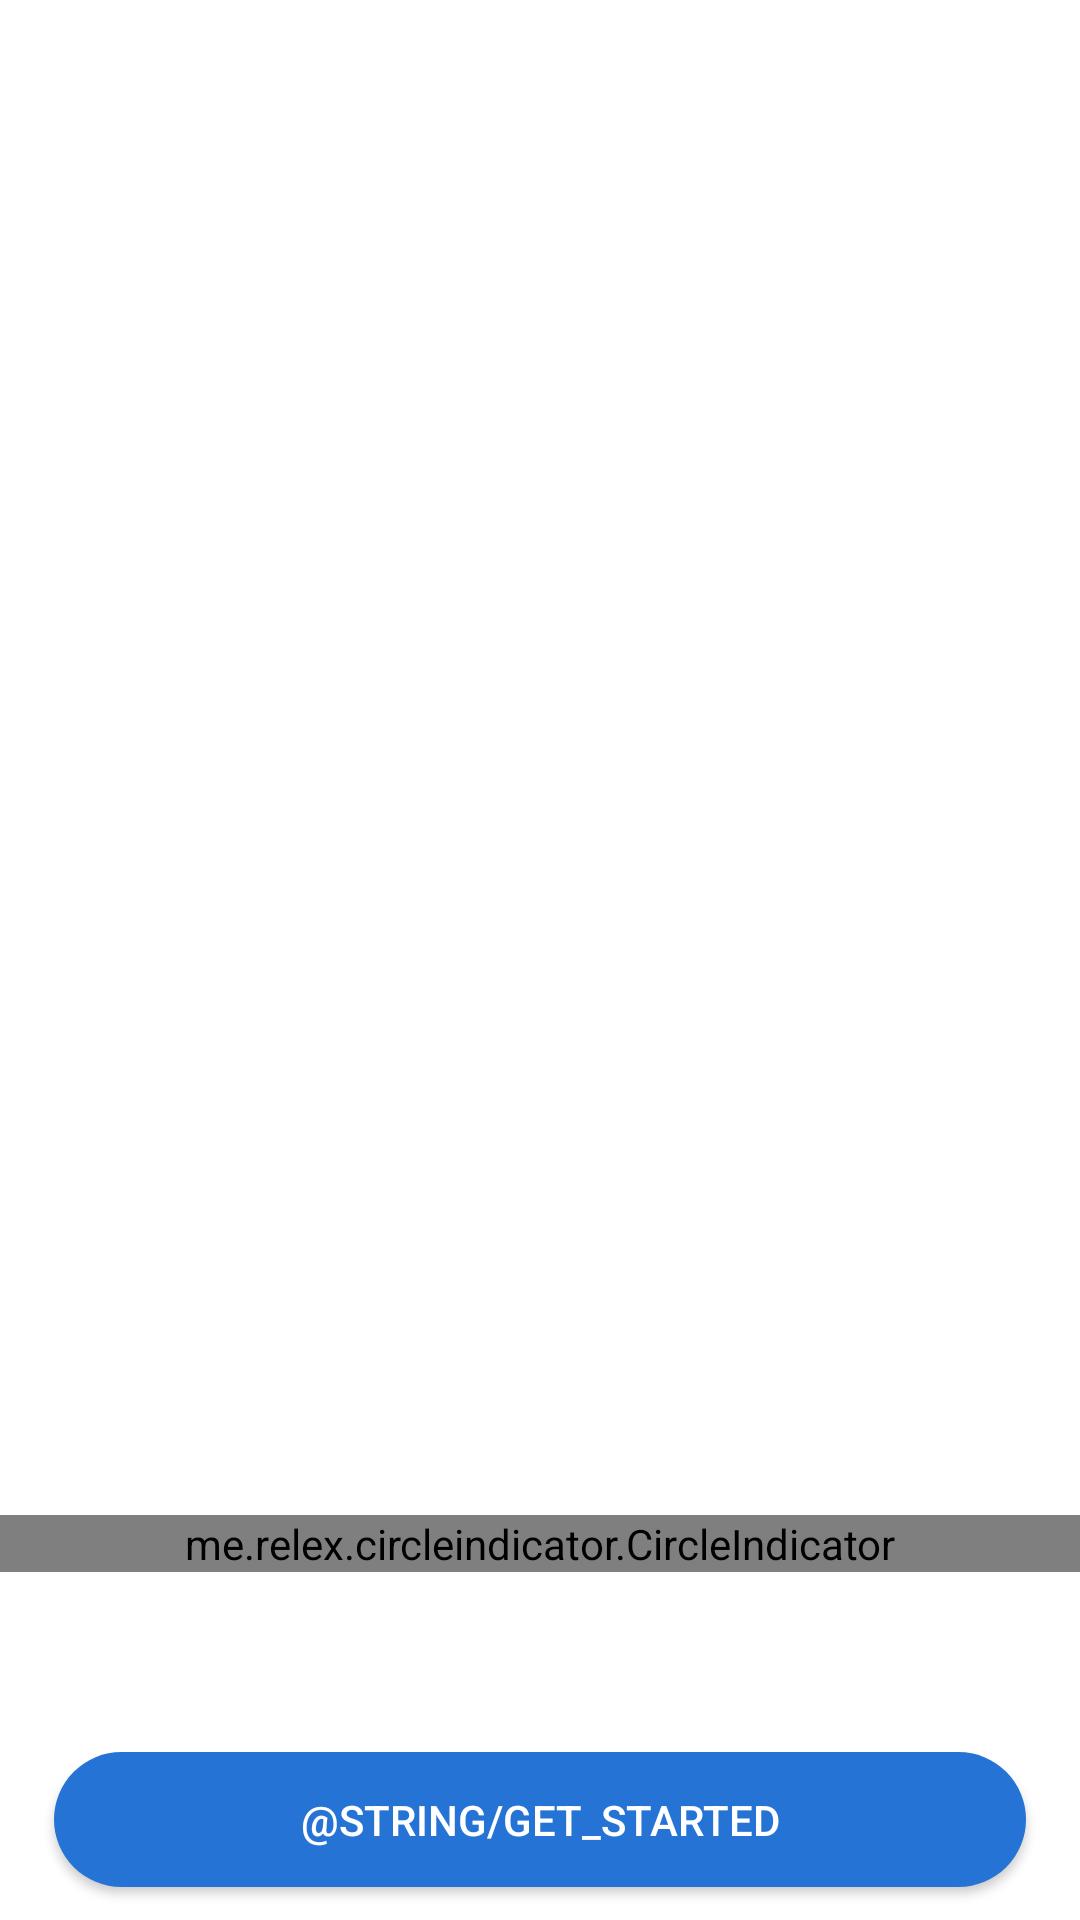

Produce the Android XML layout that renders to this screen, including the resource entries it uses.
<!-- AndroidManifest.xml: application theme Theme.DemoProject2 -->
<!-- res/layout/activity_on_boarding.xml -->
<?xml version="1.0" encoding="utf-8"?>
<androidx.constraintlayout.widget.ConstraintLayout xmlns:android="http://schemas.android.com/apk/res/android"
    xmlns:app="http://schemas.android.com/apk/res-auto"
    android:layout_width="match_parent"
    android:background="@color/white"

    android:layout_height="match_parent">


    <androidx.viewpager.widget.ViewPager
        android:id="@+id/view_pager"
        android:layout_width="match_parent"
        android:layout_height="match_parent"
        app:layout_constraintBottom_toBottomOf="parent"
        app:layout_constraintEnd_toEndOf="parent"
        app:layout_constraintStart_toStartOf="parent"
        app:layout_constraintTop_toTopOf="parent">


    </androidx.viewpager.widget.ViewPager>

    <androidx.constraintlayout.widget.Guideline
        android:id="@+id/guideline4"
        android:layout_width="match_parent"
        android:layout_height="wrap_content"
        android:orientation="horizontal"
        app:layout_constraintGuide_percent="0.85" />


    <Button
        android:id="@+id/submit_bv"
        android:layout_width="0dp"
        android:layout_height="@dimen/font_45sp"
        android:layout_marginBottom="11dp"
        android:background="@drawable/rounded_background"

        android:text="@string/get_started"
        android:textAllCaps="true"
        android:textColor="@color/white"
        android:textSize="14sp"
        app:layout_constraintBottom_toBottomOf="parent"
        app:layout_constraintEnd_toStartOf="@+id/guideline2"
        app:layout_constraintHorizontal_bias="0.0"
        app:layout_constraintStart_toStartOf="@+id/guideline1" />

    <LinearLayout
        android:layout_width="match_parent"
        android:layout_height="wrap_content"
        android:layout_gravity="center"
        android:gravity="center"
        android:orientation="horizontal"

        app:layout_constraintBottom_toTopOf="@+id/submit_bv"
        app:layout_constraintEnd_toEndOf="parent"
        app:layout_constraintStart_toStartOf="parent">

        <me.relex.circleindicator.CircleIndicator
            android:id="@+id/indicator"
            android:layout_width="match_parent"
            android:layout_height="wrap_content"
            android:layout_gravity="bottom"
            android:layout_marginBottom="60dp"
            app:ci_animator="@animator/empty_anim"
            app:ci_drawable="@drawable/item_selected"
            app:ci_drawable_unselected="@drawable/item_unselected"
            app:ci_height="@dimen/font_9sp"
            app:ci_width="@dimen/font_9sp" />
    </LinearLayout>


    <androidx.constraintlayout.widget.Guideline
        android:id="@+id/guideline1"
        android:layout_width="match_parent"
        android:layout_height="wrap_content"
        android:orientation="vertical"
        app:layout_constraintGuide_percent="0.05" />

    <androidx.constraintlayout.widget.Guideline
        android:id="@+id/guideline2"
        android:layout_width="match_parent"
        android:layout_height="wrap_content"
        android:orientation="vertical"
        app:layout_constraintGuide_percent="0.95" />


</androidx.constraintlayout.widget.ConstraintLayout>
<!-- resources referenced by this layout -->
<resources>
  <color name="white">#FFFFFF</color>
  <dimen name="font_45sp">45sp</dimen>
  <dimen name="font_9sp">9sp</dimen>
  <!-- drawable item_selected (drawable) -->
  <?xml version="1.0" encoding="utf-8"?>
  <shape xmlns:android="http://schemas.android.com/apk/res/android"
      android:dither="true"
      android:shape="oval"
      android:useLevel="true">
      <size
          android:width="9dp"
          android:height="9dp" />
      <solid android:color="@color/sky_blue" />
  </shape>
  <!-- drawable item_unselected (drawable) -->
  <?xml version="1.0" encoding="utf-8"?>
  <shape xmlns:android="http://schemas.android.com/apk/res/android"
      android:dither="true"
      android:shape="oval"
      android:useLevel="true">
  
      <size
          android:width="8dp"
          android:height="8dp" />
  
      <solid android:color="@color/gray" />
  </shape>
  <!-- drawable rounded_background (drawable) -->
  <?xml version="1.0" encoding="utf-8"?>
  <shape xmlns:android="http://schemas.android.com/apk/res/android"
      android:shape="rectangle">
      <gradient
          android:endColor="@color/colorPrimary"
          android:startColor="@color/colorPrimary" />
      <corners android:radius="32dp" />
      <stroke android:width="0dp" />
  
      <padding
          android:bottom="0dp"
          android:left="0dp"
          android:right="0dp"
          android:top="0dp" />
  </shape>
  <style name="Theme.DemoProject2" parent="Theme.MaterialComponents.DayNight.DarkActionBar">
          
          <item name="colorPrimary">@color/purple_500</item>
          <item name="colorPrimaryVariant">@color/purple_700</item>
          <item name="colorOnPrimary">@color/white</item>
          
          <item name="colorSecondary">@color/teal_200</item>
          <item name="colorSecondaryVariant">@color/teal_700</item>
          <item name="colorOnSecondary">@color/black</item>
          
          <item name="android:statusBarColor" tools:targetApi="l">?attr/colorPrimaryVariant</item>
          
      </style>
  <color name="sky_blue">#2573D5</color>
  <color name="gray">#8C8C8C</color>
  <color name="colorPrimary">#2573D5</color>
  <color name="purple_500">#FF6200EE</color>
  <color name="purple_700">#FF3700B3</color>
  <color name="teal_200">#FF03DAC5</color>
  <color name="teal_700">#FF018786</color>
  <color name="black">#000000</color>
</resources>
